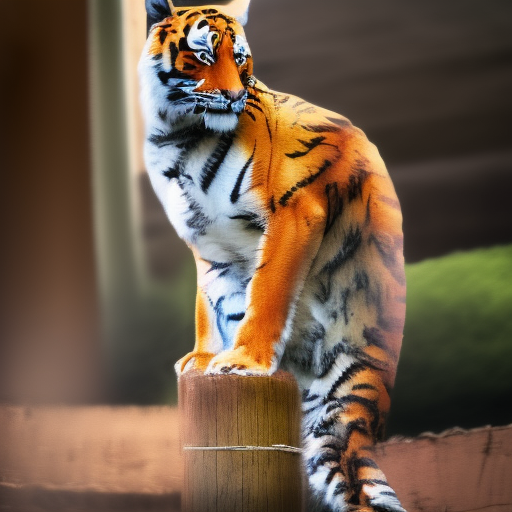
Generation parameters embedded in this image by AUTOMATIC1111 Stable Diffusion web UI or a fork of it (Forge, ...) (PNG 'parameters' text chunk):
tiger sitting on wooden pole
Steps: 20, Sampler: Euler a, CFG scale: 7, Seed: 3016365887, Size: 512x512, Model hash: 4c86efd062, Model: SDv1-5, ControlNet Enabled: True, ControlNet Preprocessor: canny, ControlNet Model: control_v11p_sd15_canny [d14c016b], ControlNet Weight: 1, ControlNet Starting Step: 0, ControlNet Ending Step: 1, ControlNet Resize Mode: Crop and Resize, ControlNet Pixel Perfect: False, ControlNet Control Mode: Balanced, ControlNet Preprocessor Parameters: "(512, 70, 220)"